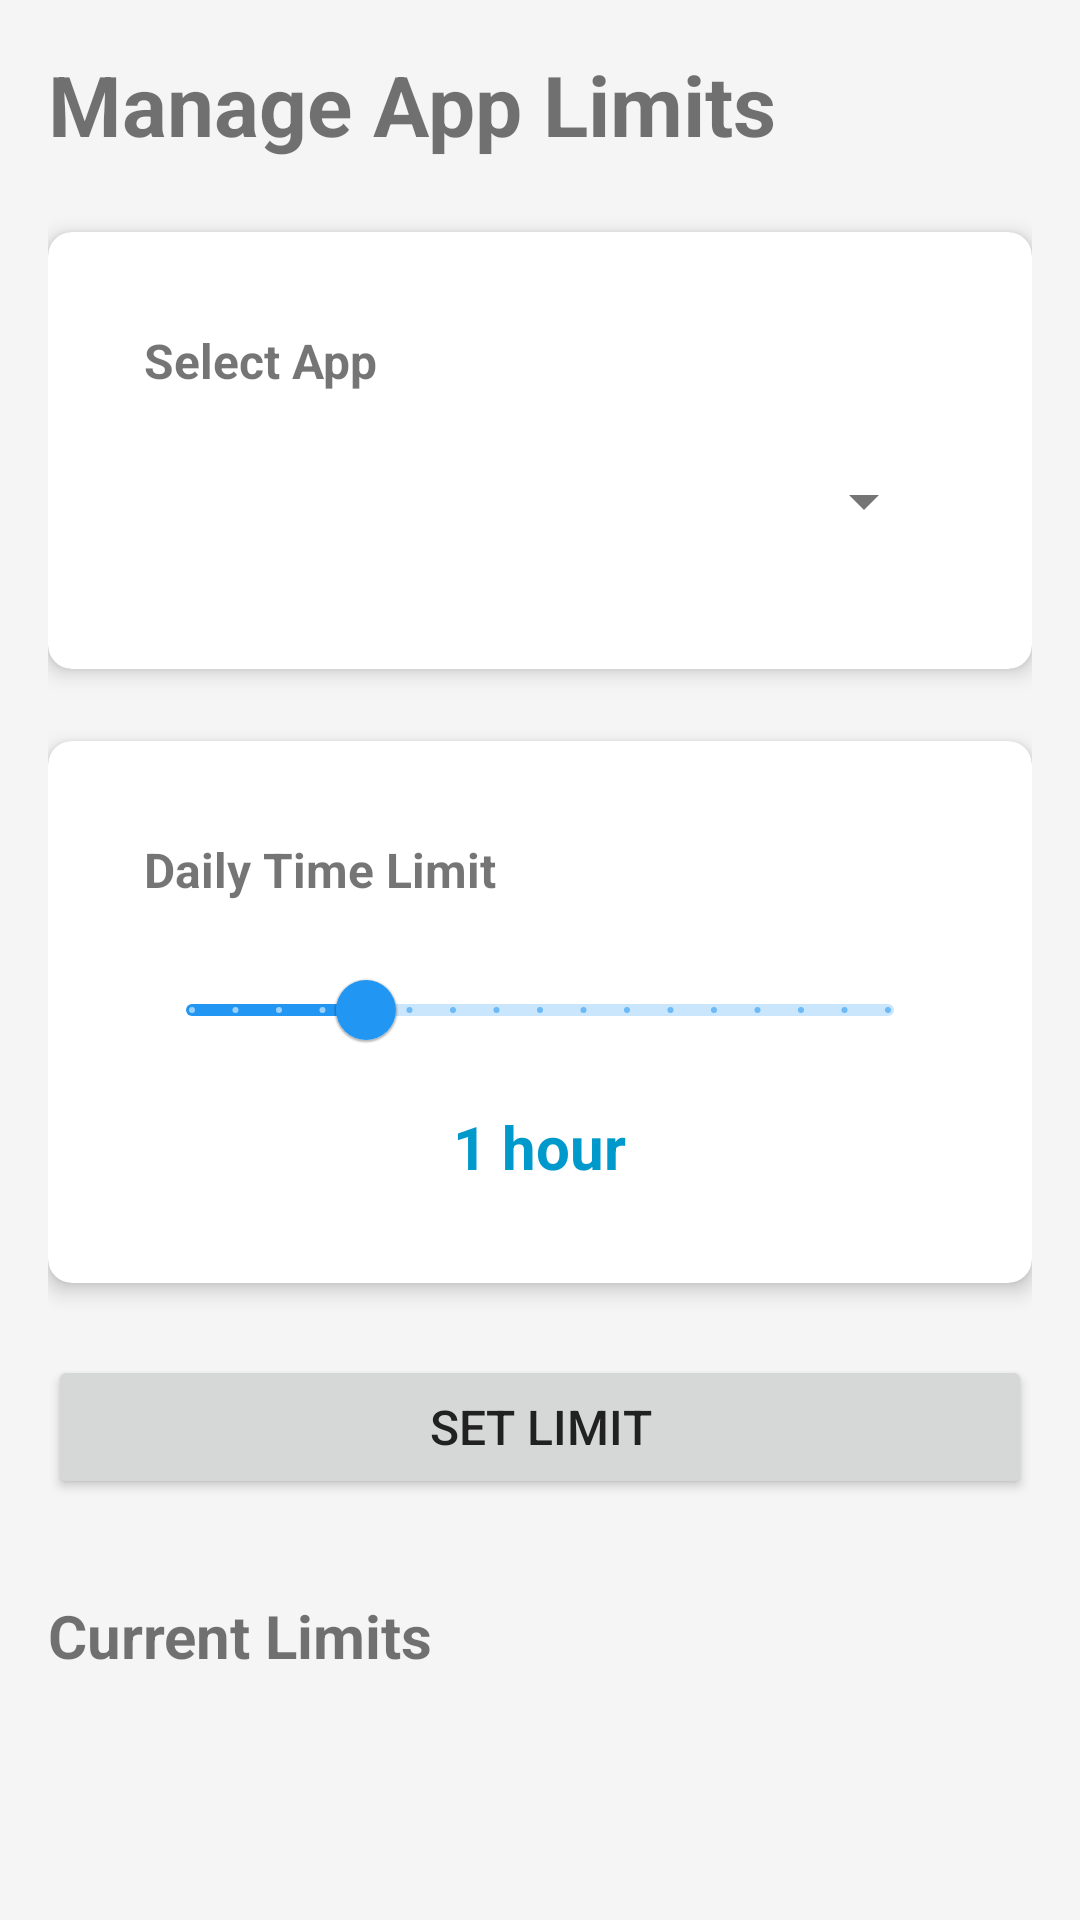

The Android layout XML behind this screen, and the referenced resources:
<!-- AndroidManifest.xml: application theme Theme.SmartAIParentalControlSystem -->
<!-- res/layout/activity_limit_management.xml -->
<?xml version="1.0" encoding="utf-8"?>
<LinearLayout xmlns:android="http://schemas.android.com/apk/res/android"
    xmlns:app="http://schemas.android.com/apk/res-auto"
    android:layout_width="match_parent"
    android:layout_height="match_parent"
    android:orientation="vertical"
    android:padding="16dp">

    <TextView
        android:layout_width="wrap_content"
        android:layout_height="wrap_content"
        android:text="Manage App Limits"
        android:textSize="28sp"
        android:textStyle="bold"
        android:layout_marginBottom="24dp" />

    <com.google.android.material.card.MaterialCardView
        android:layout_width="match_parent"
        android:layout_height="wrap_content"
        android:layout_marginBottom="24dp"
        app:cardElevation="4dp"
        app:cardCornerRadius="8dp">

        <LinearLayout
            android:layout_width="match_parent"
            android:layout_height="wrap_content"
            android:orientation="vertical"
            android:padding="16dp">

            <TextView
                android:layout_width="wrap_content"
                android:layout_height="wrap_content"
                android:text="Select App"
                android:textSize="16sp"
                android:textStyle="bold"
                android:layout_marginBottom="12dp" />

            <Spinner
                android:id="@+id/appSpinner"
                android:layout_width="match_parent"
                android:layout_height="wrap_content"
                android:minHeight="48dp" />

        </LinearLayout>

    </com.google.android.material.card.MaterialCardView>

    <com.google.android.material.card.MaterialCardView
        android:layout_width="match_parent"
        android:layout_height="wrap_content"
        android:layout_marginBottom="24dp"
        app:cardElevation="4dp"
        app:cardCornerRadius="8dp">

        <LinearLayout
            android:layout_width="match_parent"
            android:layout_height="wrap_content"
            android:orientation="vertical"
            android:padding="16dp">

            <TextView
                android:layout_width="wrap_content"
                android:layout_height="wrap_content"
                android:text="Daily Time Limit"
                android:textSize="16sp"
                android:textStyle="bold"
                android:layout_marginBottom="12dp" />

            <com.google.android.material.slider.Slider
                android:id="@+id/timeLimitSlider"
                android:layout_width="match_parent"
                android:layout_height="wrap_content"
                android:valueFrom="0"
                android:valueTo="240"
                android:stepSize="15"
                android:value="60" />

            <TextView
                android:id="@+id/timeLimitTextView"
                android:layout_width="wrap_content"
                android:layout_height="wrap_content"
                android:text="1 hour"
                android:textSize="20sp"
                android:textColor="@android:color/holo_blue_dark"
                android:textStyle="bold"
                android:layout_gravity="center"
                android:layout_marginTop="8dp" />

        </LinearLayout>

    </com.google.android.material.card.MaterialCardView>

    <Button
        android:id="@+id/setLimitButton"
        android:layout_width="match_parent"
        android:layout_height="wrap_content"
        android:text="Set Limit"
        android:textSize="16sp" />

    <TextView
        android:layout_width="wrap_content"
        android:layout_height="wrap_content"
        android:text="Current Limits"
        android:textSize="20sp"
        android:textStyle="bold"
        android:layout_marginTop="32dp"
        android:layout_marginBottom="12dp" />

    <androidx.recyclerview.widget.RecyclerView
        android:id="@+id/limitsRecyclerView"
        android:layout_width="match_parent"
        android:layout_height="0dp"
        android:layout_weight="1" />

</LinearLayout>
<!-- resources referenced by this layout -->
<resources>
  <style name="Theme.SmartAIParentalControlSystem" parent="Theme.MaterialComponents.DayNight.DarkActionBar">
          
          <item name="colorPrimary">@color/primary</item>
          <item name="colorPrimaryVariant">@color/primary_dark</item>
          <item name="colorOnPrimary">@color/text_on_primary</item>
          
          
          <item name="colorSecondary">@color/accent</item>
          <item name="colorSecondaryVariant">@color/accent_dark</item>
          <item name="colorOnSecondary">@color/white</item>
          
          
          <item name="android:colorBackground">@color/background</item>
          <item name="colorSurface">@color/surface</item>
          <item name="colorOnSurface">@color/text_primary</item>
          
          
          <item name="colorError">@color/error</item>
          <item name="colorOnError">@color/white</item>
          
          
          <item name="android:statusBarColor">?attr/colorPrimaryVariant</item>
          <item name="android:windowLightStatusBar" tools:targetApi="m">false</item>
          
          
          <item name="android:textColorPrimary">@color/text_primary</item>
          <item name="android:textColorSecondary">@color/text_secondary</item>
          <item name="android:textColorHint">@color/text_hint</item>
          
          
          <item name="materialButtonStyle">@style/Widget.App.Button</item>
          <item name="materialCardViewStyle">@style/Widget.App.CardView</item>
      </style>
  <color name="primary">#2196F3</color>
  <color name="primary_dark">#1976D2</color>
  <color name="text_on_primary">#FFFFFF</color>
  <color name="accent">#FF9800</color>
  <color name="accent_dark">#F57C00</color>
  <color name="white">#FFFFFF</color>
  <color name="background">#F5F5F5</color>
  <color name="surface">#FFFFFF</color>
  <color name="text_primary">#212121</color>
  <color name="error">#F44336</color>
  <color name="text_secondary">#757575</color>
  <color name="text_hint">#BDBDBD</color>
  <style name="Widget.App.Button" parent="Widget.MaterialComponents.Button">
          <item name="cornerRadius">8dp</item>
          <item name="android:textAllCaps">false</item>
          <item name="android:paddingStart">24dp</item>
          <item name="android:paddingEnd">24dp</item>
          <item name="android:paddingTop">12dp</item>
          <item name="android:paddingBottom">12dp</item>
          <item name="android:textSize">16sp</item>
          <item name="android:fontFamily">sans-serif-medium</item>
      </style>
  <style name="Widget.App.CardView" parent="Widget.MaterialComponents.CardView">
          <item name="cardCornerRadius">12dp</item>
          <item name="cardElevation">4dp</item>
          <item name="cardBackgroundColor">@color/surface</item>
          <item name="contentPadding">16dp</item>
      </style>
</resources>
